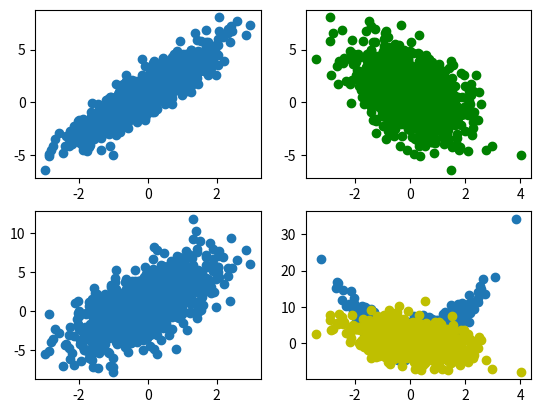

Source code (Python):
import numpy as np
import pandas as pd
import matplotlib as mpl
import matplotlib.pyplot as plt

# 1. y = 2*x_1 - x_2 + 1
np.random.seed(24) # 随机种子

w_true = np.array([2, -1]).reshape(-1, 1) # 参数
b_true = np.array(1) # 偏置
delta = 0.01 # 扰动项

num_inputs = 2 # 输入维度
num_examples = 1000 # 样本数量
features = np.random.randn(num_examples, num_inputs) # 生成特征
labels_true = features.dot(w_true) + b_true # 生成标签
labels_less = labels_true + np.random.normal(size=labels_true.shape) * delta # 添加较小的扰动项
labels_more = labels_true + np.random.normal(size=labels_true.shape) * 2 # 添加较大的扰动项

print(f"特征: {features[:10]}")
print(f"标签: {labels_true[:10]}")

plt.subplot(221)
plt.scatter(features[:, 0], labels_less, label='labels_less')
plt.subplot(222)
plt.plot(features[:, 1], labels_less, 'go')
plt.subplot(223)
plt.scatter(features[:, 0], labels_more, label='labels_more')
plt.subplot(224)
plt.plot(features[:, 1], labels_more, 'yo')
plt.show()

print('=='*50)
# 2. y = 2*x^2 + 1
np.random.seed(42) # 随机种子

w_true = np.array(2) # 参数
b_true = np.array(1) # 偏置

num_inputs = 1 # 输入维度
num_examples = 1000 # 样本数量
features = np.random.randn(num_examples, num_inputs) # 生成特征
labels_true = features ** 2 * w_true + b_true # 生成标签
labels_ = labels_true + np.random.normal(size=labels_true.shape) * 2 # 添加扰动项

plt.scatter(features, labels_)
plt.show()

